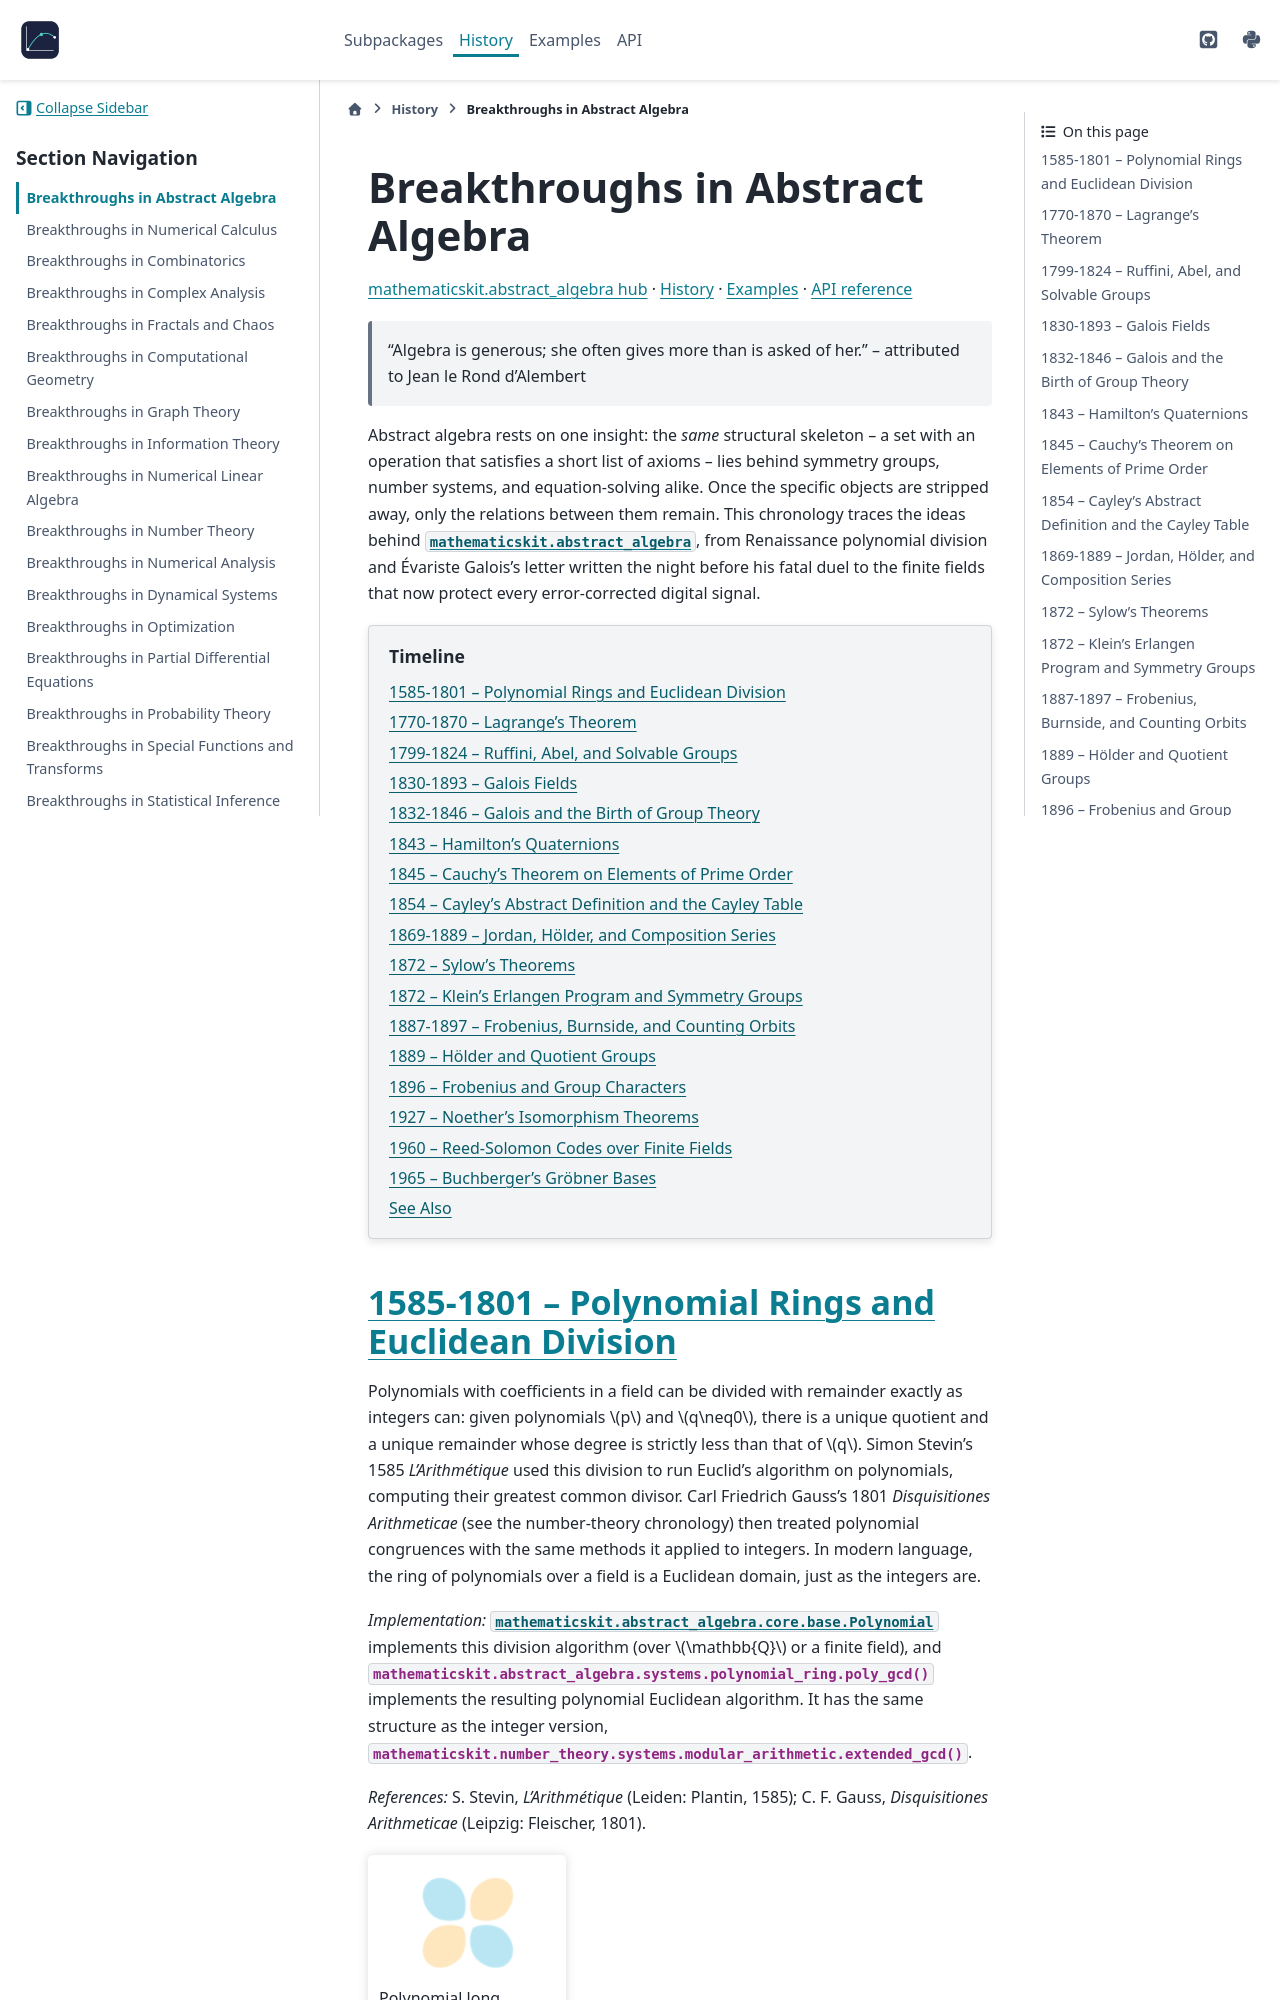

repository: cpoli/mathematicskit · page: history/abstract_algebra_breakthroughs.html · generator: sphinx

Breakthroughs in Abstract Algebra
=================================


.. include:: /_generated/nav/abstract_algebra.rst

.. epigraph::

   "Algebra is generous; she often gives more than is asked of her."
   -- attributed to Jean le Rond d'Alembert

Abstract algebra rests on one insight: the *same* structural skeleton --
a set with an operation that satisfies a short list of axioms -- lies
behind symmetry groups, number systems, and equation-solving alike. Once
the specific objects are stripped away, only the relations between them
remain. This chronology traces the ideas behind
:mod:`mathematicskit.abstract_algebra`, from Renaissance polynomial
division and Évariste Galois's letter written the night before his fatal
duel to the finite fields that now protect every error-corrected digital
signal.

.. contents:: Timeline
   :local:
   :depth: 1

1585-1801 -- Polynomial Rings and Euclidean Division
----------------------------------------------------

Polynomials with coefficients in a field can be divided with remainder
exactly as integers can: given polynomials :math:`p` and :math:`q\neq0`,
there is a unique quotient and a unique remainder whose degree is
strictly less than that of :math:`q`. Simon Stevin's 1585
*L'Arithmétique* used this division to run Euclid's algorithm on
polynomials, computing their greatest common divisor. Carl Friedrich
Gauss's 1801 *Disquisitiones Arithmeticae* (see the number-theory
chronology) then treated polynomial congruences with the same methods
it applied to integers. In modern language, the ring of polynomials over
a field is a Euclidean domain, just as the integers are.

*Implementation:* :class:`mathematicskit.abstract_algebra.core.base.Polynomial`
implements this division algorithm (over :math:`\mathbb{Q}` or a
finite field), and :func:`mathematicskit.abstract_algebra.systems.polynomial_ring.poly_gcd`
implements the resulting polynomial Euclidean algorithm. It has the same
structure as the integer version,
:func:`mathematicskit.number_theory.systems.modular_arithmetic.extended_gcd`.

*References:* S. Stevin, *L'Arithmétique* (Leiden: Plantin, 1585); C. F.
Gauss, *Disquisitiones Arithmeticae* (Leipzig: Fleischer, 1801).

.. minigallery:: ../../examples/abstract_algebra/polynomial_ring/plot_01_division_and_gcd.py
